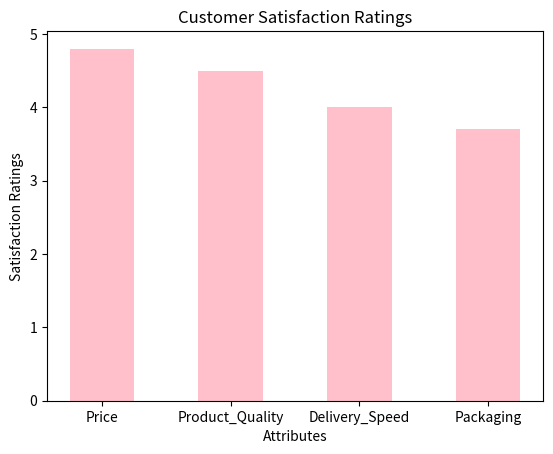

This chart was generated by the following Python code:
import matplotlib.pyplot as plt
import pandas as pd
import numpy as np
import scipy as sp
customer_satisfaction_data = {'Price':4.8, 'Product_Quality':4.5, 'Delivery_Speed': 4, 'Packaging': 3.7 }
attributes = list(customer_satisfaction_data.keys())
ratings = list(customer_satisfaction_data.values())
plt.bar(attributes, ratings, color ='pink', width=0.5)

plt.xlabel('Attributes')
plt.ylabel('Satisfaction Ratings')
plt.title('Customer Satisfaction Ratings')

plt.show()